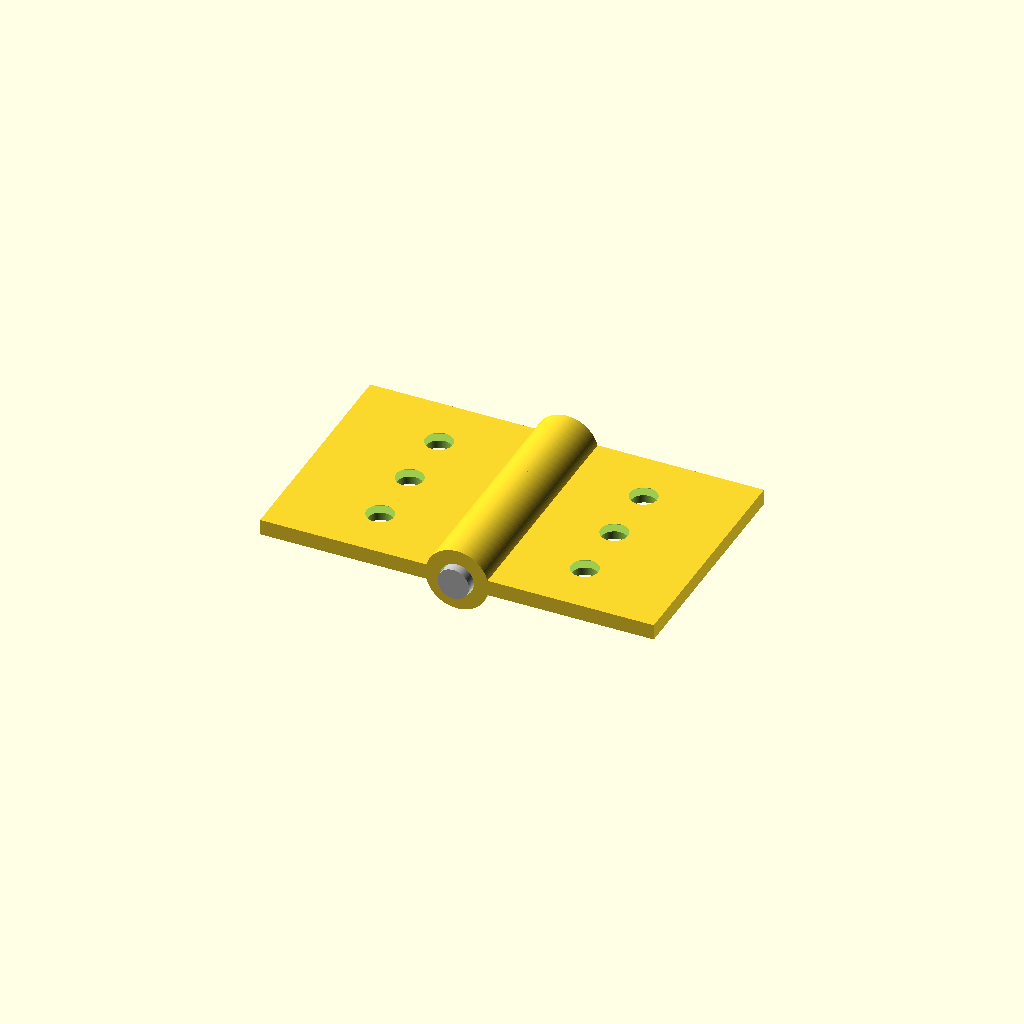
Cell 1: the model at its default parameters.
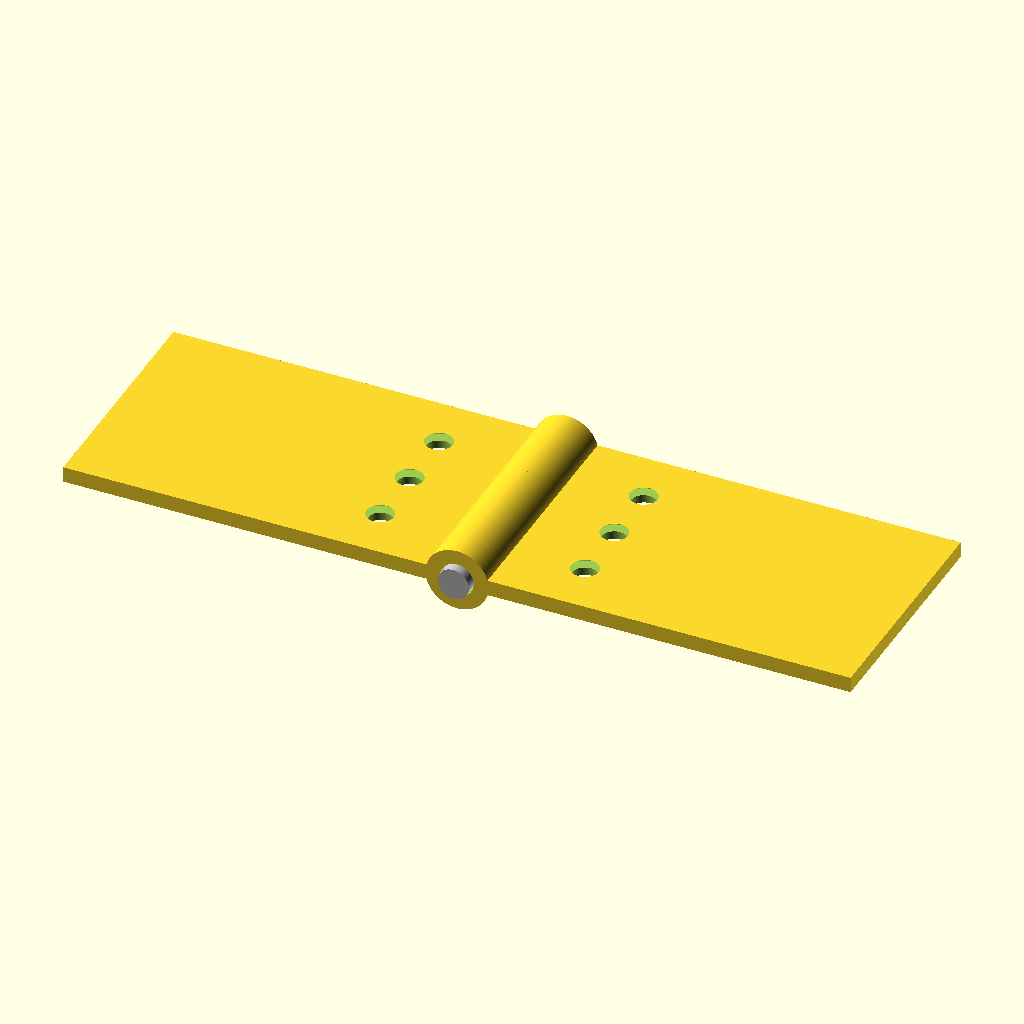
Cell 2: leaf_w = 50 (everything else at default).
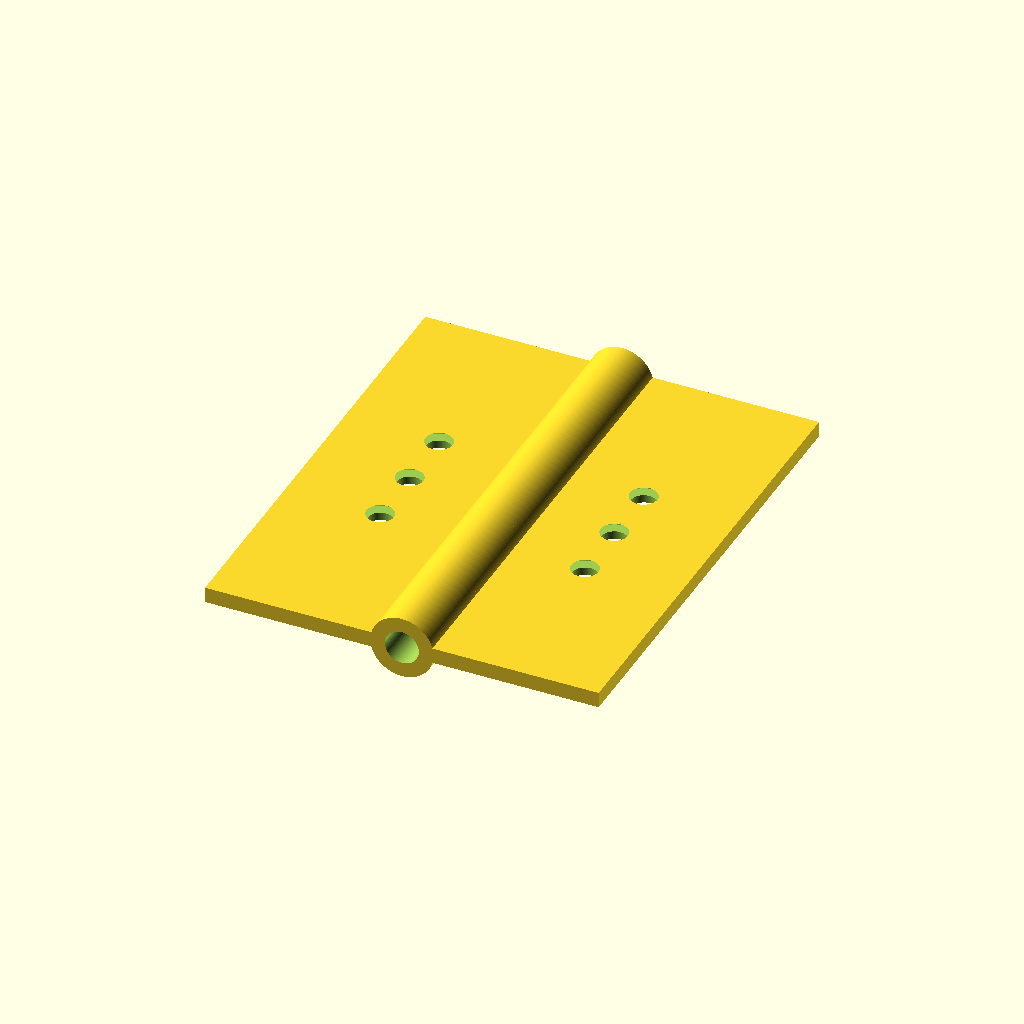
Cell 3: the same model with leaf_h = 60.
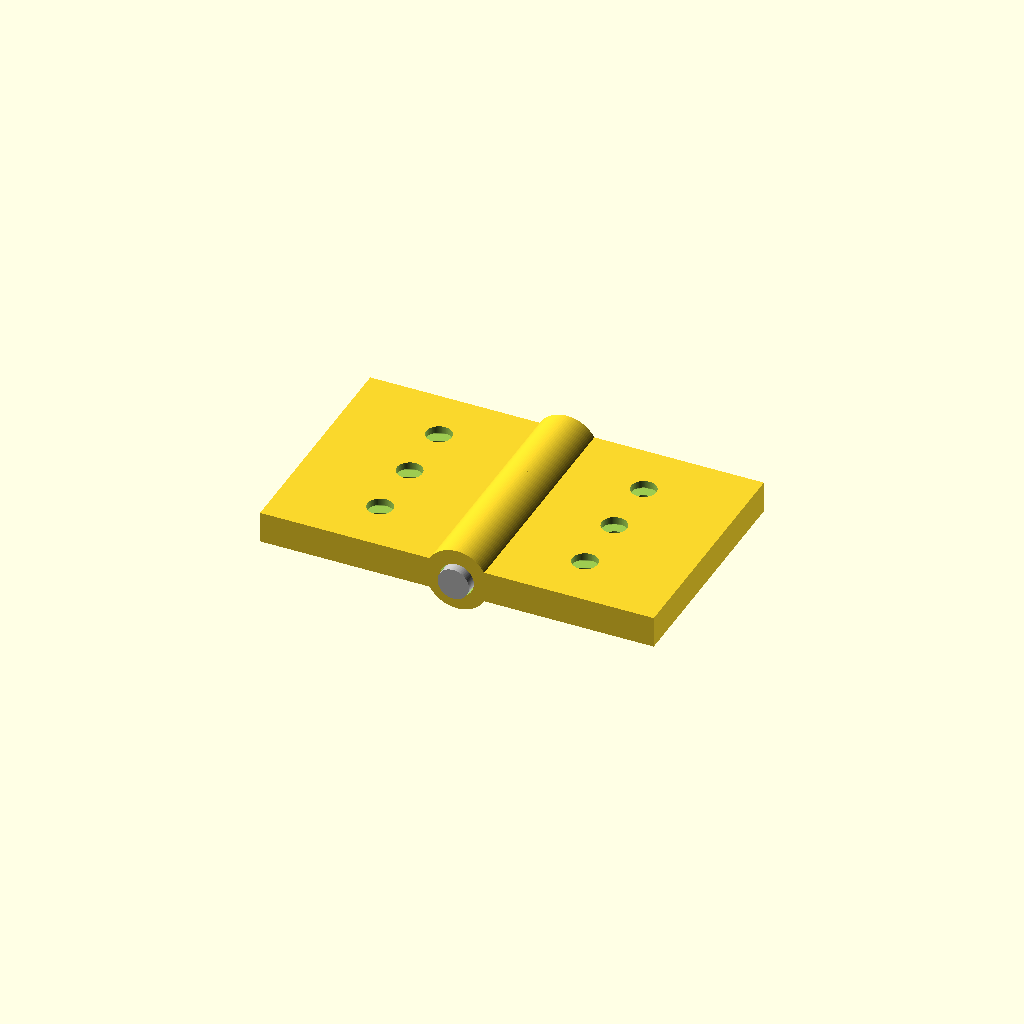
Cell 4: the same model with leaf_t = 4.
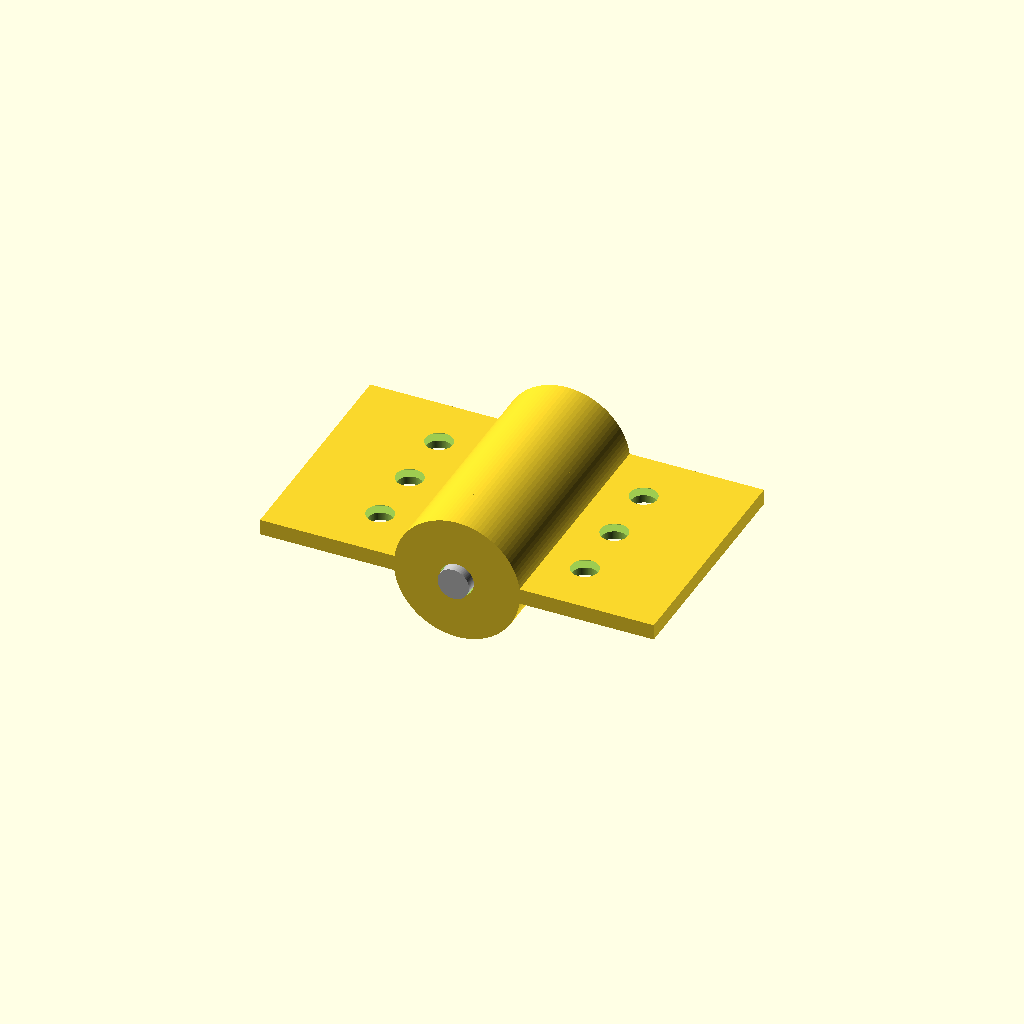
Cell 5: the same model with knuckle_outer_d = 16.
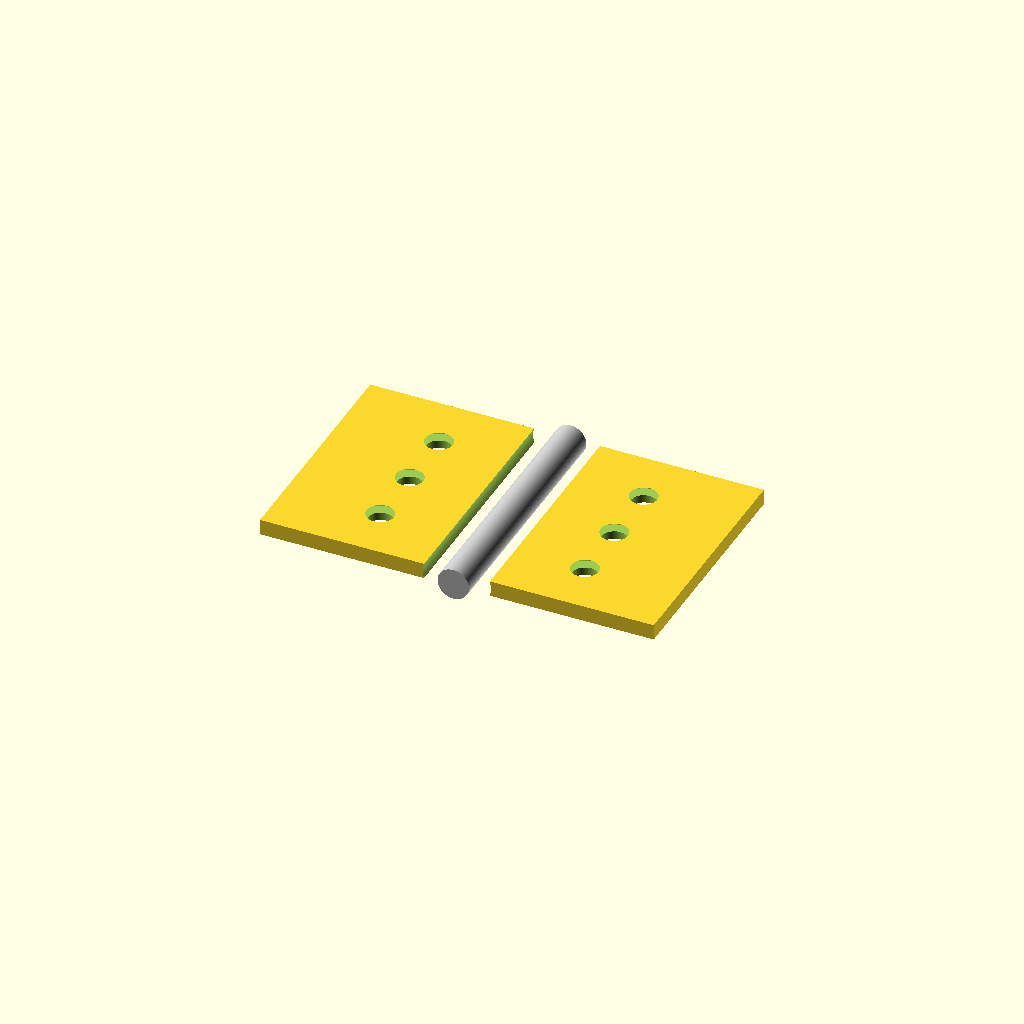
Cell 6 — knuckle_inner_d set to 8.6, the other parameters unchanged.
One fixed orthographic camera (rotation 55°, 0°, 25°; colour scheme Cornfield) for every cell.
The OpenSCAD source (results/tier-3-butt-hinge/iter-png-3_gemini-3.1-flash-lite-118e3650ca10-2026-04-28T17-29-52-677Z/final.scad):
// Parameters
leaf_w = 25;
leaf_h = 30;
leaf_t = 2;
knuckle_outer_d = 8;
knuckle_inner_d = 4.3;
pin_d = 4;
pin_l = 32;
knuckle_count = 5;
knuckle_len = leaf_h / knuckle_count; // 6mm
hole_dist = 8;

module leaf_with_knuckles(is_left) {
    // 回転の中心(X=0, Y=0)に対して、板を接線位置から開始させる
    offset = is_left ? -leaf_w : 0;
    
    union() {
        // Plate: knuckleの外周に接するように配置
        translate([is_left ? -leaf_w : 0, -leaf_h/2, -leaf_t/2]) 
            cube([leaf_w, leaf_h, leaf_t]);
            
        // Knuckles
        for (i = [0:knuckle_count-1]) {
            // 左板(is_left=true)は0, 2, 4番目、右板は1, 3番目
            if ((is_left && (i % 2 == 0)) || (!is_left && (i % 2 != 0))) {
                translate([0, -leaf_h/2 + i * knuckle_len + knuckle_len/2, 0])
                rotate([90, 0, 0]) 
                cylinder(d = knuckle_outer_d, h = knuckle_len, center = true);
            }
        }
    }
}

module hinge() {
    difference() {
        union() {
            leaf_with_knuckles(true);
            leaf_with_knuckles(false);
        }
        // Pin hole (貫通)
        rotate([90, 0, 0]) cylinder(d = knuckle_inner_d, h = leaf_h + 2, center = true);
        
        // Screw holes (左板: X軸負方向)
        for (i = [-1, 0, 1]) {
            translate([-13, i * hole_dist, 0]) {
                cylinder(d1 = 6, d2 = 3.2, h = 1.1); // 皿穴テーパ
                translate([0,0,-2]) cylinder(d = 3.2, h = 5); // 貫通穴
            }
        }
        // Screw holes (右板: X軸正方向)
        for (i = [-1, 0, 1]) {
            translate([13, i * hole_dist, 0]) {
                cylinder(d1 = 6, d2 = 3.2, h = 1.1);
                translate([0,0,-2]) cylinder(d = 3.2, h = 5);
            }
        }
    }

    // Pin
    rotate([90, 0, 0]) color("silver") cylinder(d = pin_d, h = pin_l, center = true);
}

$fn = 100;
hinge();
Parameter table extracted from the source (name, type, default, range or options):
leaf_w: number, default 25
leaf_h: number, default 30
leaf_t: number, default 2
knuckle_outer_d: number, default 8
knuckle_inner_d: number, default 4.3
pin_d: number, default 4
pin_l: number, default 32
knuckle_count: number, default 5
hole_dist: number, default 8
